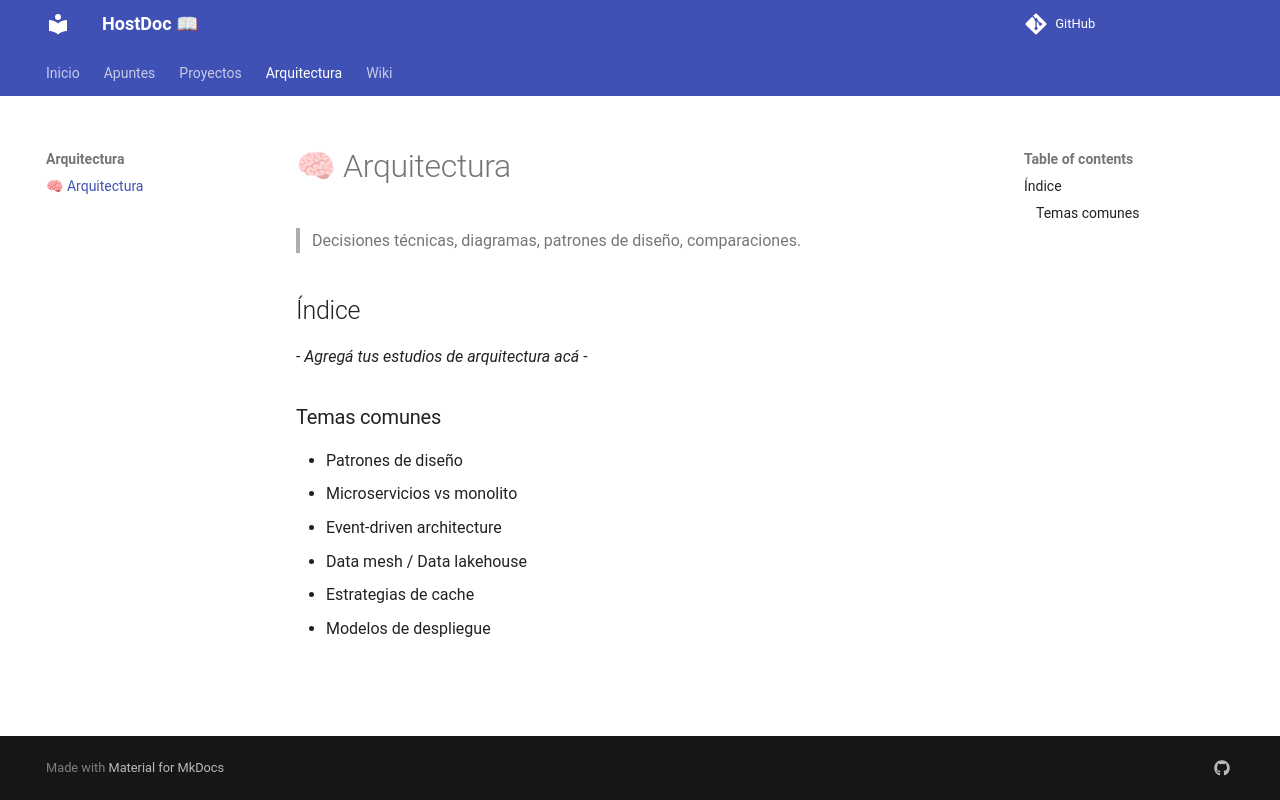

repository: Jerewergez/HostDoc · page: arquitectura/index.html · generator: mkdocs

# 🧠 Arquitectura

> Decisiones técnicas, diagramas, patrones de diseño, comparaciones.

## Índice

*- Agregá tus estudios de arquitectura acá -*

### Temas comunes

- Patrones de diseño
- Microservicios vs monolito
- Event-driven architecture
- Data mesh / Data lakehouse
- Estrategias de cache
- Modelos de despliegue
